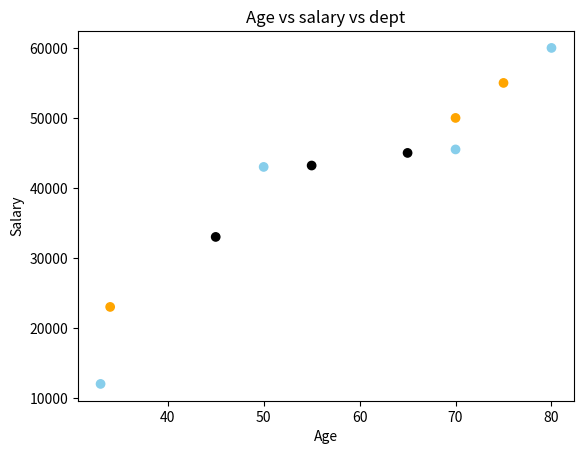

Generate this figure with matplotlib:
import matplotlib.pyplot as plt
import pandas as pd
data = {
    "salary": [12000,23000,33000,43000,43200,45000,45500,50000,55000,60000],
   "Dept" : ["HR","Finance","IT","HR","IT","IT","HR","Finance","Finance","HR"],
   "Age" : [33,34,45,50,55,65,70,70,75,80]
}
df = pd.DataFrame(data)
df["exprience"] = [1,1.5,1.7,1.8,2,2.5,3,3.5,4,5]
plt.scatter(df["Age"],df["salary"],c = df["Dept"].map({"HR":"skyblue","IT":"black","Finance":"orange"}))
plt.xlabel("Age")
plt.ylabel("Salary")
plt.title("Age vs salary vs dept")
plt.show()
#refer figure 14
